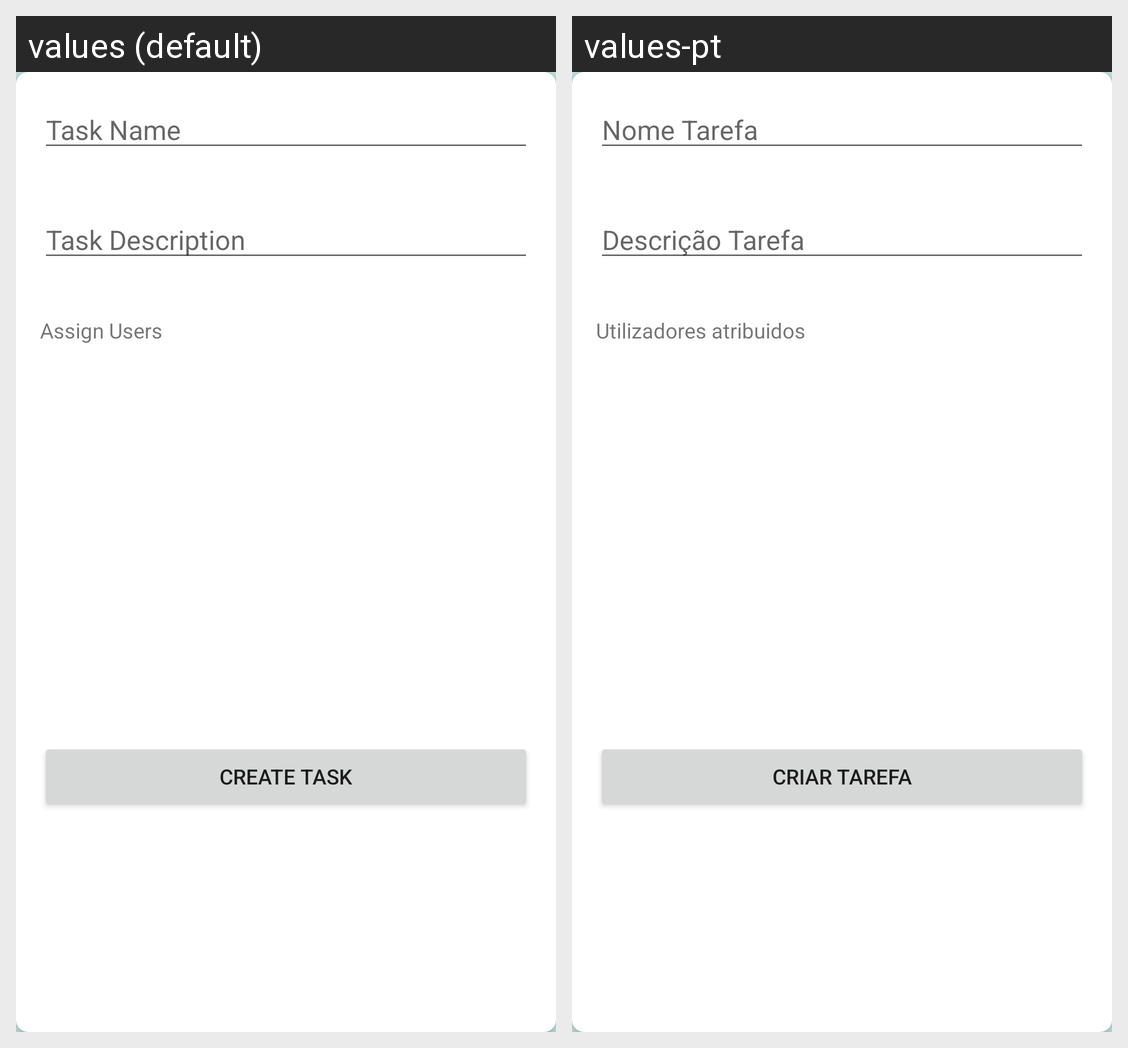

This grid shows one Android layout under two languages. Give, for every string resource on the screen, its name, the default text and each shown locale's text.
Android screen res/layout/activity_create_tasks.xml rendered under 2 locales, left to right: values (default), values-pt. Device: Nexus 5 (rendered at 1080×1920; each locale shown at half size, 540×960, under a caption strip naming it); theme Theme.ECGM.NoActionBar.
Strings drawn on this screen, with the default value and each locale's value (text and hints the layout hard-codes, and strings that could not be matched under every locale, appear in the picture but are not listed):

task_name_create_task
  values: Task Name
  values-pt: Nome Tarefa

task_description_create_task
  values: Task Description
  values-pt: Descrição Tarefa

assign_users_create_task
  values: Assign Users
  values-pt: Utilizadores atribuidos

create_task_create_task
  values: Create Task
  values-pt: Criar Tarefa
